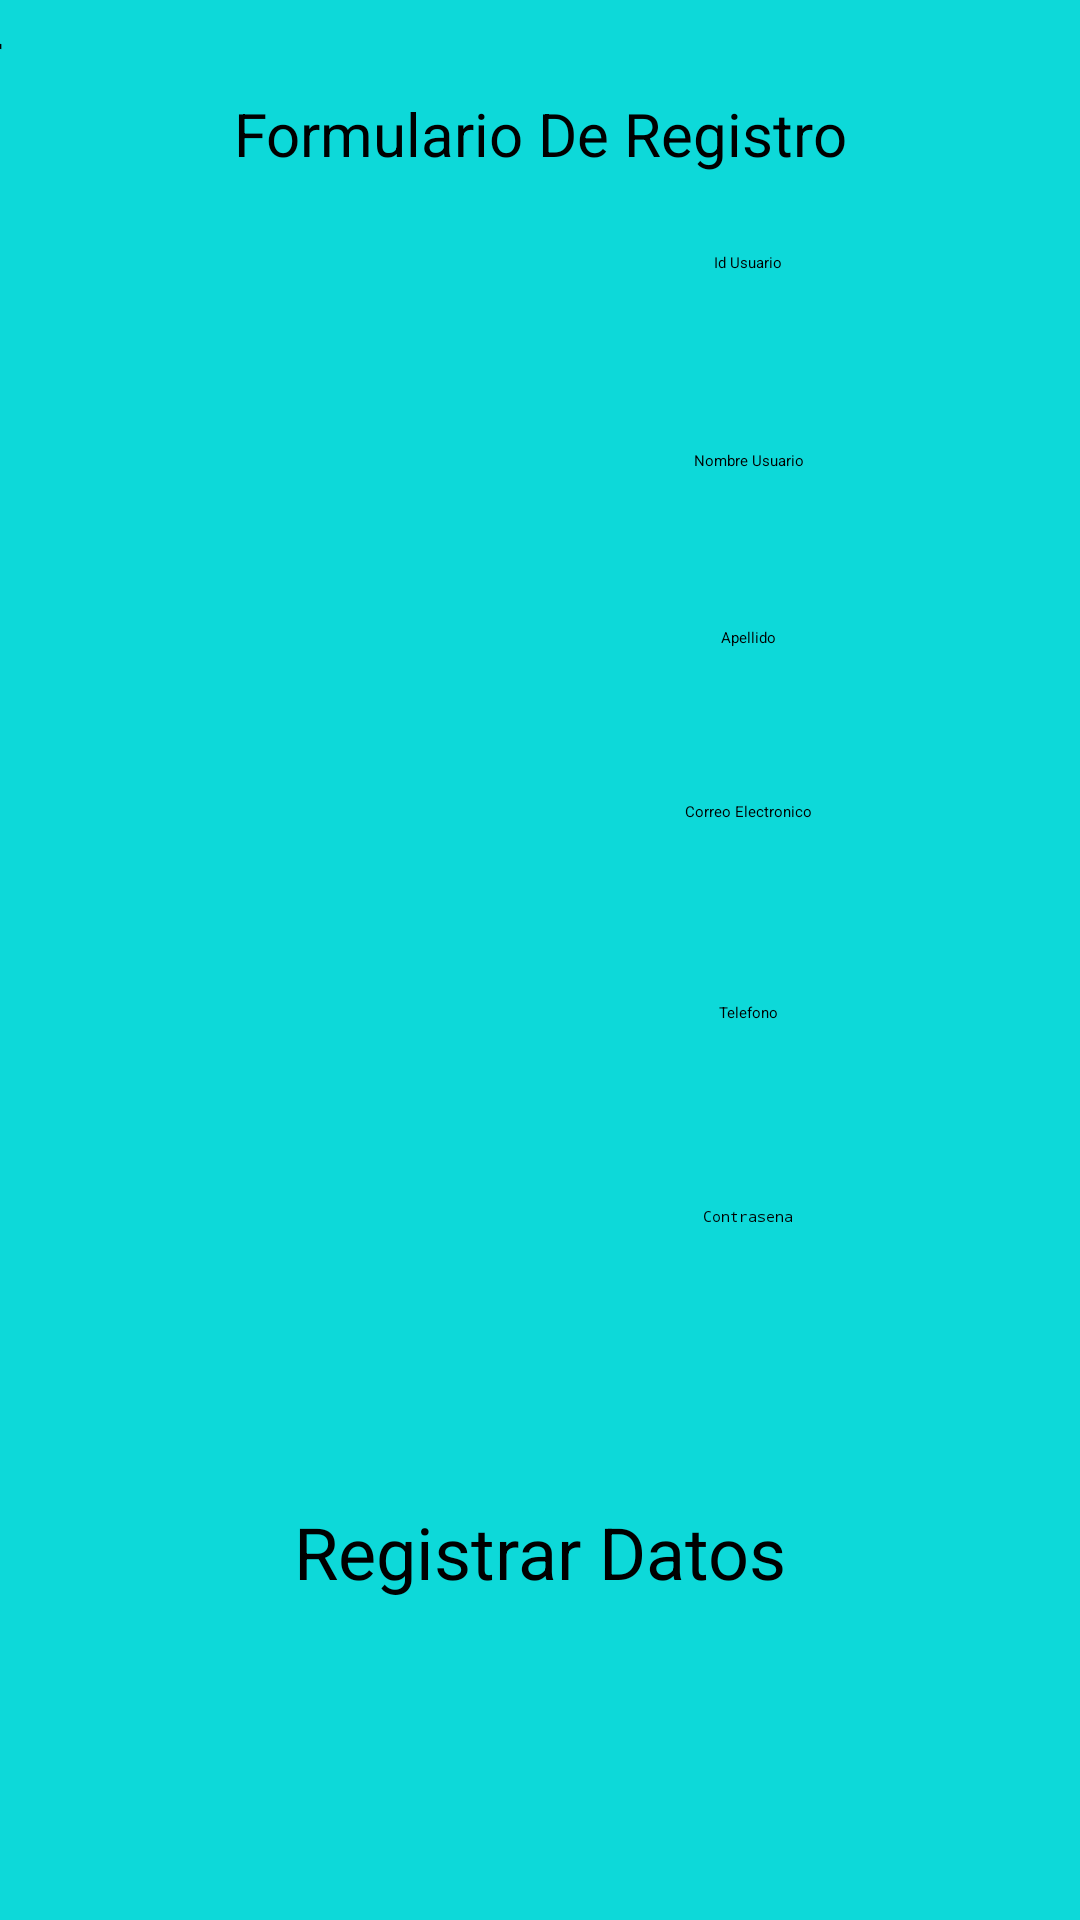

This screen was rendered from an Android layout file. Write that file and the resources it references.
<!-- AndroidManifest.xml: application theme Theme.MyApp11 -->
<!-- res/layout/activity_registro.xml -->
<?xml version="1.0" encoding="utf-8"?>
<androidx.constraintlayout.widget.ConstraintLayout xmlns:android="http://schemas.android.com/apk/res/android"
    xmlns:app="http://schemas.android.com/apk/res-auto"
    xmlns:tools="http://schemas.android.com/tools"
    android:id="@+id/main"
    android:layout_width="match_parent"
    android:layout_height="match_parent"
    android:background="#0DD9D9"
    tools:context=".Registro">

    <Button
        android:id="@+id/btn_Volver_registro"
        android:layout_width="135dp"
        android:layout_height="wrap_content"
        android:layout_marginTop="4dp"
        android:layout_marginEnd="280dp"
        android:backgroundTint="@color/black"
        android:text="Volver"
        android:textSize="20dp"
        app:layout_constraintEnd_toEndOf="parent"
        app:layout_constraintTop_toTopOf="parent" />

    <Button
        android:id="@+id/btn_Registrar"
        android:layout_width="wrap_content"
        android:layout_height="wrap_content"
        android:layout_marginTop="51dp"
        android:backgroundTint="@color/black"
        android:text="Registrar Datos"
        android:textSize="24dp"
        app:layout_constraintEnd_toEndOf="parent"
        app:layout_constraintStart_toStartOf="parent"
        app:layout_constraintTop_toBottomOf="@+id/input_user_password" />

    <EditText
        android:id="@+id/input_user_id"
        android:layout_width="wrap_content"
        android:layout_height="48dp"
        android:layout_marginTop="26dp"
        android:layout_marginEnd="3dp"
        android:ems="10"
        android:hint="Id Usuario"
        android:inputType="number"
        android:textAlignment="center"
        app:layout_constraintEnd_toEndOf="@+id/tag_registro"
        app:layout_constraintTop_toBottomOf="@+id/tag_registro" />

    <EditText
        android:id="@+id/input_user_name"
        android:layout_width="wrap_content"
        android:layout_height="48dp"
        android:layout_marginTop="18dp"
        android:ems="10"
        android:hint="Nombre Usuario"
        android:inputType="text"
        android:textAlignment="center"
        app:layout_constraintStart_toStartOf="@+id/input_user_id"
        app:layout_constraintTop_toBottomOf="@+id/input_user_id" />

    <EditText
        android:id="@+id/input_user_lastname"
        android:layout_width="wrap_content"
        android:layout_height="48dp"
        android:layout_marginTop="11dp"
        android:ems="10"
        android:hint="Apellido"
        android:inputType="text"
        android:textAlignment="center"
        app:layout_constraintStart_toStartOf="@+id/input_user_name"
        app:layout_constraintTop_toBottomOf="@+id/input_user_name" />

    <EditText
        android:id="@+id/input_user_email"
        android:layout_width="wrap_content"
        android:layout_height="48dp"
        android:layout_marginTop="10dp"
        android:ems="10"
        android:hint="Correo Electronico"
        android:inputType="textEmailAddress"
        android:textAlignment="center"
        app:layout_constraintStart_toStartOf="@+id/input_user_lastname"
        app:layout_constraintTop_toBottomOf="@+id/input_user_lastname" />

    <EditText
        android:id="@+id/input_user_phone"
        android:layout_width="wrap_content"
        android:layout_height="48dp"
        android:layout_marginTop="19dp"
        android:ems="10"
        android:hint="Telefono"
        android:inputType="phone"
        android:textAlignment="center"
        app:layout_constraintStart_toStartOf="@+id/input_user_email"
        app:layout_constraintTop_toBottomOf="@+id/input_user_email" />

    <EditText
        android:id="@+id/input_user_password"
        android:layout_width="wrap_content"
        android:layout_height="48dp"
        android:layout_marginTop="20dp"
        android:ems="10"
        android:hint="Contrasena"
        android:inputType="textPassword"
        android:textAlignment="center"
        app:layout_constraintStart_toStartOf="@+id/input_user_phone"
        app:layout_constraintTop_toBottomOf="@+id/input_user_phone" />

    <TextView
        android:id="@+id/tag_registro"
        android:layout_width="wrap_content"
        android:layout_height="wrap_content"
        android:text="Formulario De Registro"
        android:textSize="20dp"
        app:layout_constraintEnd_toEndOf="parent"
        app:layout_constraintStart_toStartOf="parent"
        app:layout_constraintTop_toBottomOf="@+id/btn_Volver_registro" />
</androidx.constraintlayout.widget.ConstraintLayout>
<!-- resources referenced by this layout -->
<resources>

  <!-- not gathered from this repository: default colours our renderer supplied (Android Studio template values) -->
  <color name="black">#FF000000</color>
</resources>
